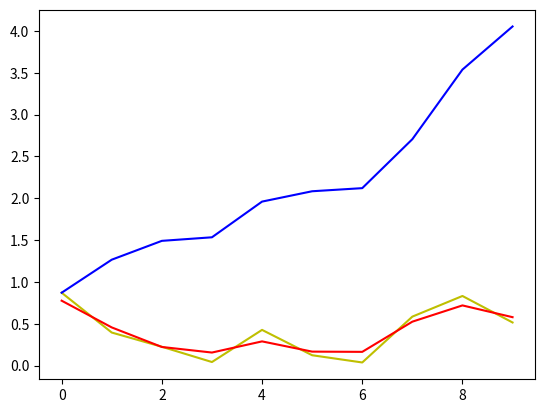

Write Python code to recreate this figure.
#!/usr/bin/env python3
# -*- coding: utf-8 -*-
"""
Plottar tilfeldige data
[redacted]
"""

from matplotlib import pyplot
from random import random

def lag_tilfeldig_liste(n):
    """
    Lagar og returnerer tilfeldig liste med lengd n
    """
    tilfeldig = [None]*n
    for i in range(n):
        tilfeldig[i] = random()
    return tilfeldig

def akkumuler(liste):
    """
    Erstattar alle liste[i] med liste[0]+...+liste[i]
    """
    summen = 0.0
    for i in range(len(liste)):
        summen += liste[i]
        liste[i] = summen
        
def lag_akkumulert(liste):
    """
    Lagar og returnerer liste med akkumulerte verdiar i liste
    """
    kopi = list(liste)
    akkumuler(kopi)
    return kopi

def lag_glatta(liste, vekt):
    """
    Lagar og returnerer liste med glatta verdiar i liste,
    der vekta på kvart naboelement er lik vekt
    """
    glatta_liste = list(liste)
    n = len(liste)
    if n > 1:
        verdi = (1-vekt)*liste[0] + vekt*liste[1]
        glatta_liste[0] = verdi
        for i in range(1, n-1):
            verdi = vekt*liste[i-1] + (1-2*vekt)*liste[i] + vekt*liste[i+1]
            glatta_liste[i] = verdi
        verdi = vekt * liste[n-2] + (1-vekt)*liste[n-1]
        glatta_liste[n-1] = verdi
    return glatta_liste
def main():
    observasjonar = lag_tilfeldig_liste(10)
    pyplot.plot(observasjonar, 'y')
    akkumulert = lag_akkumulert(observasjonar)
    pyplot.plot(akkumulert, 'b')
    glatta_observasjonar = lag_glatta(observasjonar, 0.2)
    pyplot.plot(glatta_observasjonar, 'r')
    pyplot.show()
    
main()
